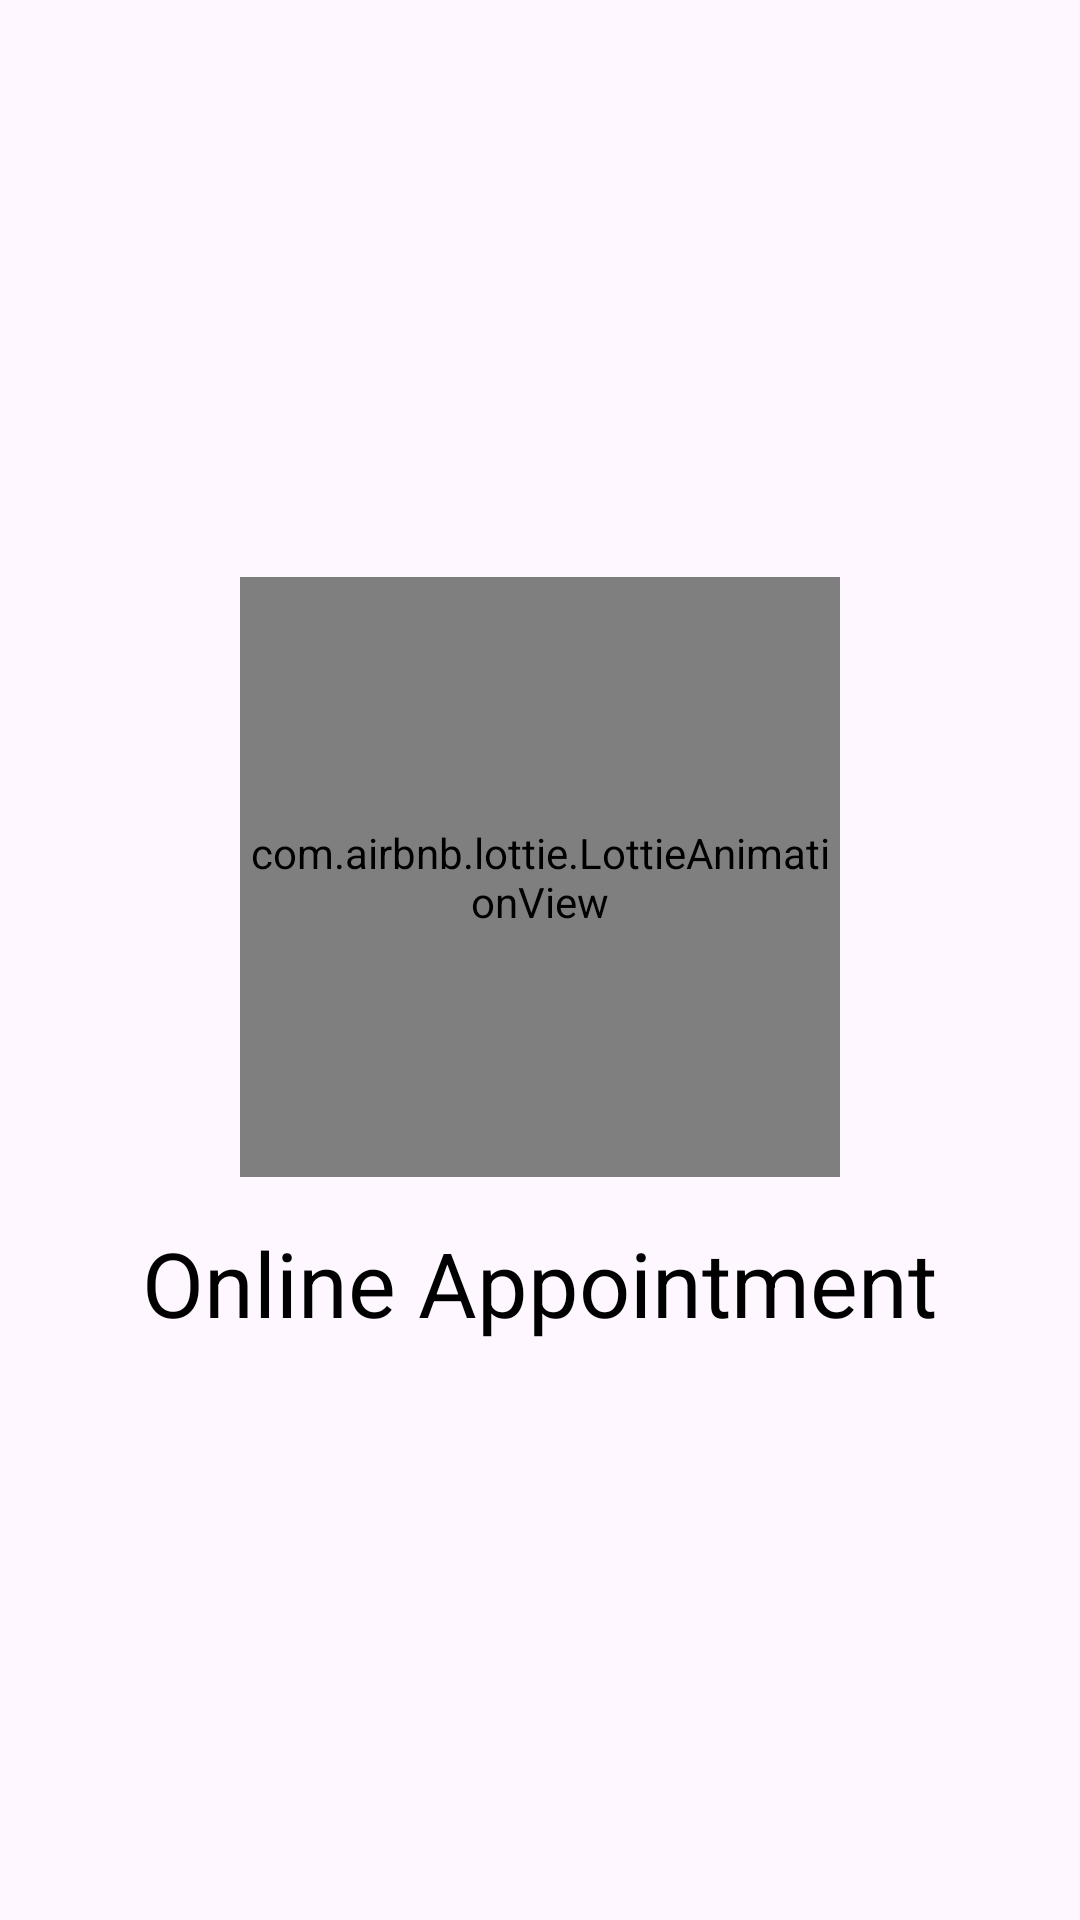

Reconstruct the res/layout file that produces this screen, plus the resources it refers to.
<!-- AndroidManifest.xml: application theme Theme.Mediclic -->
<!-- res/layout/activity_pantalladecarga.xml -->
<?xml version="1.0" encoding="utf-8"?>
<RelativeLayout xmlns:android="http://schemas.android.com/apk/res/android"
    xmlns:app="http://schemas.android.com/apk/res-auto"
    xmlns:tools="http://schemas.android.com/tools"
    android:layout_width="match_parent"
    android:layout_height="match_parent"
    tools:context=".Pantalladecarga">

    <androidx.appcompat.widget.LinearLayoutCompat
        android:layout_width="match_parent"
        android:layout_height="match_parent"
        android:orientation="vertical"
        android:gravity="center">

        <com.airbnb.lottie.LottieAnimationView
            android:layout_width="200dp"
            android:layout_height="200dp"
            app:lottie_imageAssetsFolder="assets"
            app:lottie_fileName="Carga.json"
            app:lottie_loop="true"
            app:lottie_autoPlay="true"/>

        <TextView
            android:textSize="30sp"
            android:layout_marginTop="15dp"
            android:text="@string/app_name"
            android:layout_width="wrap_content"
            android:layout_height="wrap_content"/>







    </androidx.appcompat.widget.LinearLayoutCompat>

</RelativeLayout>
<!-- resources referenced by this layout -->
<resources>
  <string name="app_name">Online Appointment</string>
  <style name="Theme.Mediclic" parent="Base.Theme.Mediclic" />
  <style name="Base.Theme.Mediclic" parent="Theme.Material3.Light.NoActionBar">
          
          
          <item name="colorPrimary">@color/proyecto_light</item>
  
  
          <item name="android:textColorPrimary">@color/black</item>
          <item name="android:textColor">@color/black</item>
      </style>
  <color name="proyecto_light">#3F51B5</color>
  <color name="black">#FF000000</color>
</resources>
